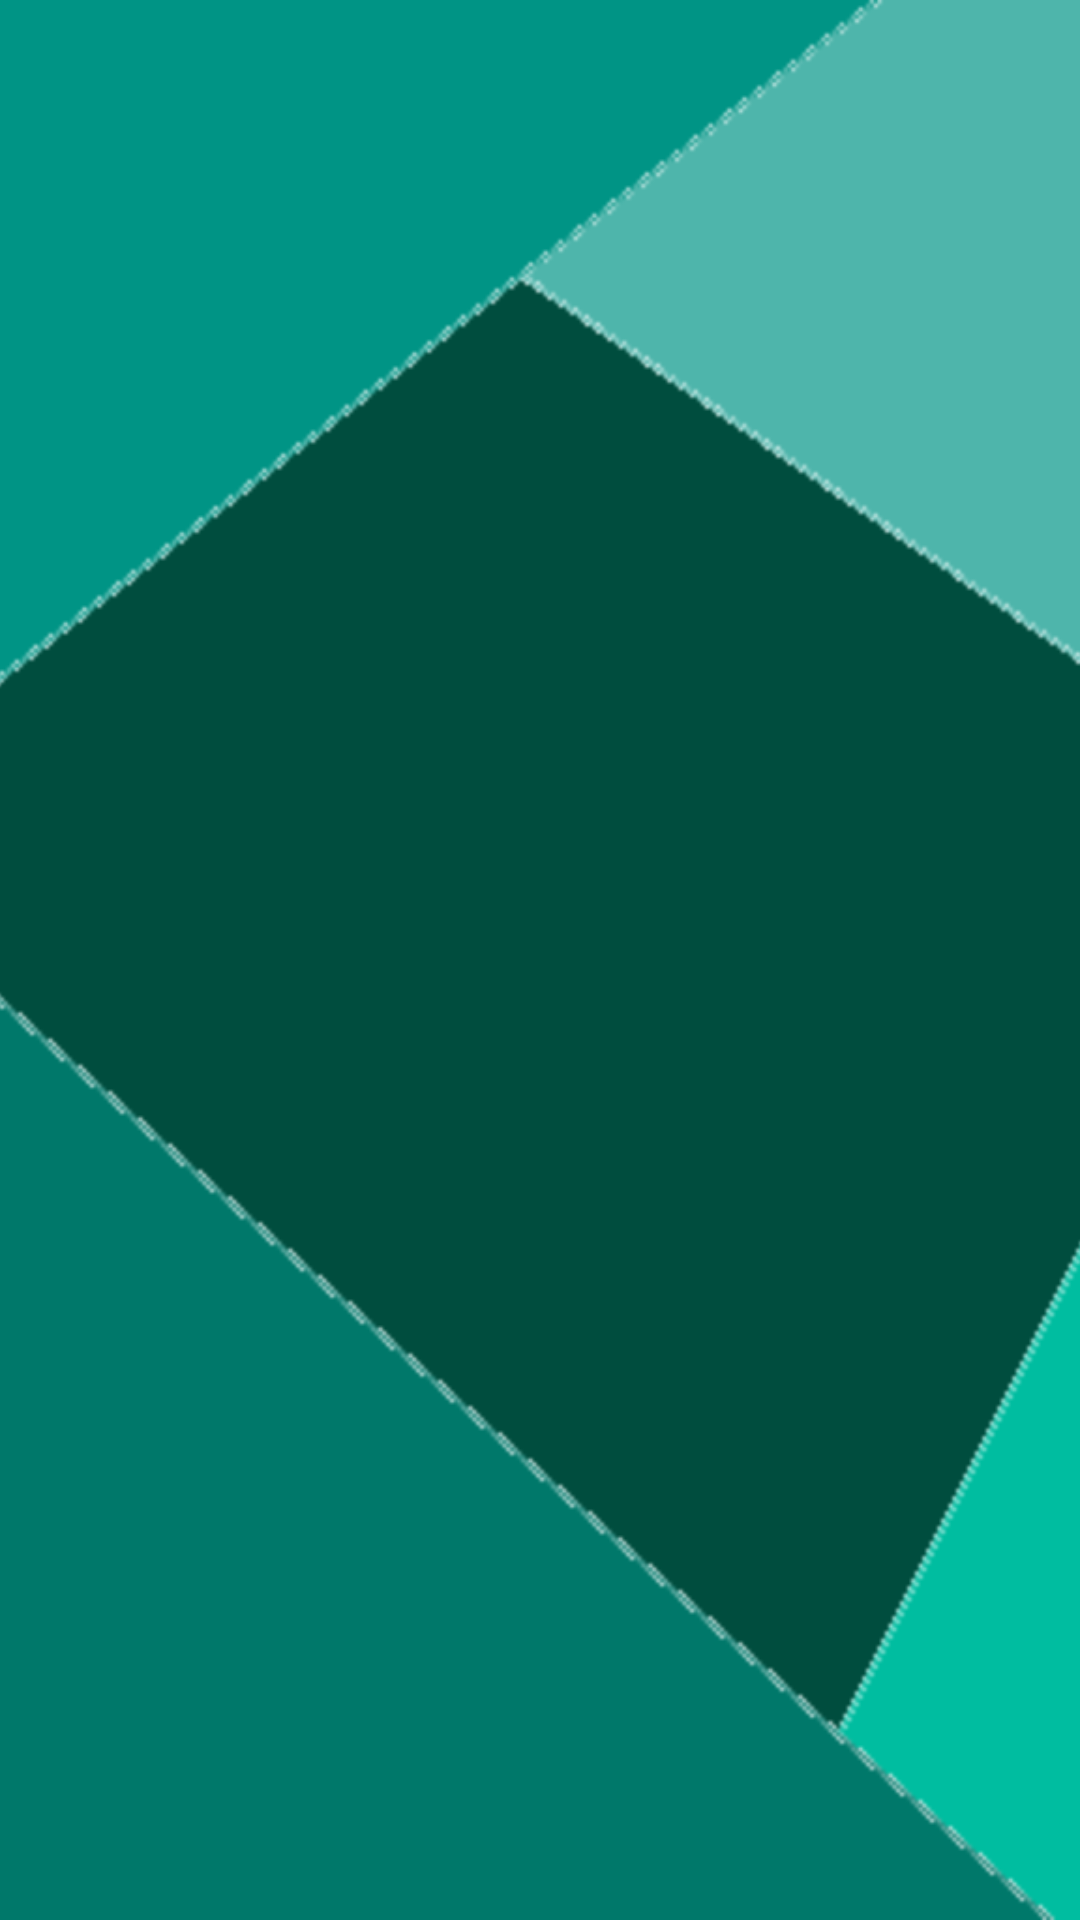

Produce the Android XML layout that renders to this screen, including the resource entries it uses.
<!-- AndroidManifest.xml: application theme AppTheme -->
<!-- res/layout/drawer_header.xml -->
<?xml version="1.0" encoding="utf-8"?>
<LinearLayout xmlns:android="http://schemas.android.com/apk/res/android"
              android:layout_height="200dp"
              android:layout_width="match_parent">
    <ImageView
        android:layout_height="match_parent"
        android:layout_width="match_parent"
        android:scaleType="centerCrop"
        android:src="@drawable/drawer_header"
        android:contentDescription="@string/drawer_list_item"
        >
    </ImageView>
</LinearLayout>
<!-- resources referenced by this layout -->
<resources>
  <!-- drawable drawer_header: png bitmap (drawable-hdpi, 5827 bytes) -->
  <string name="drawer_list_item">Пункт навигационного меню</string>
  <style name="AppTheme" parent="Theme.AppCompat.Light.NoActionBar">
          
          <item name="colorPrimary">@color/colorPrimary</item>
          <item name="colorPrimaryDark">@color/colorPrimaryDark</item>
          <item name="colorAccent">@color/colorAccent</item>
      </style>
  <color name="colorPrimary">#009688</color>
  <color name="colorPrimaryDark">#00796b</color>
  <color name="colorAccent">#80CBC4</color>
</resources>
